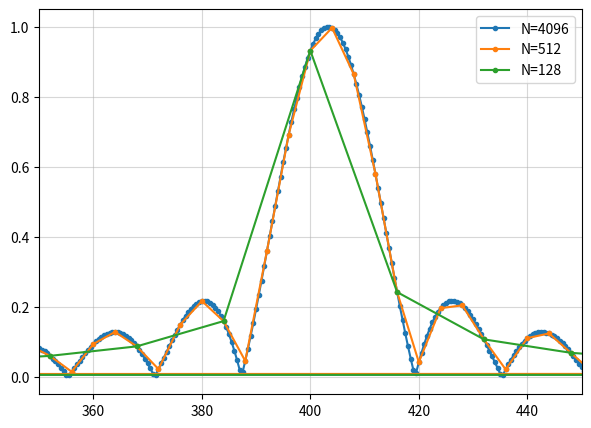

The script that saved this image:
# ---
# jupyter:
#   jupytext:
#     text_representation:
#       extension: .py
#       format_name: percent
#       format_version: '1.3'
#       jupytext_version: 1.19.3
#   kernelspec:
#     display_name: ecen45632 [conda env:ecen45632]
#     language: python
#     name: conda-env-ecen45632-ecen45632
# ---

# %% [markdown]
# # PS08 Problem5
#
# Problem 5: Zero Padding and Frequency Plot Detail

# %%
import numpy as np
import scipy.signal as ss
import matplotlib.pyplot as plt

# %%
# %matplotlib widget
fsz = (7,4)
fsz2 = (fsz[0], 1.5*fsz[1]/2)

# %%
# Parameters
fs = 2048
f0 = 403.3
Lx = 128     # number of samples
N = [128, 512, 4096]

# %%
# Waveform
nn = np.arange(128)    # sample axis
xn = np.exp(2j*np.pi*f0*nn/fs)
X128k = np.fft.fft(xn, n=N[0])
ff128 = np.fft.fftfreq(N[0], 1/fs)
X512k = np.fft.fft(xn, n=N[1])
ff512 = np.fft.fftfreq(N[1], 1/fs)
X4096k = np.fft.fft(xn, n=N[2])
ff4096 = np.fft.fftfreq(N[2], 1/fs)
            

# %%
# Plot magnitude of frequency response
fig, axs = plt.subplots(1, 1, figsize=(7, 5))
fig.canvas.toolbar_position = 'top'
axs.plot(ff4096, np.abs(X4096k)/128, '.-', label=f'N={N[2]}')
axs.plot(ff512, np.abs(X512k)/128, '.-', label=f'N={N[1]}')
axs.plot(ff128, np.abs(X128k)/128, '.-', label=f'N={N[0]}')
axs.grid(alpha=0.5)
axs.set_xlim([350, 450])
axs.legend()
plt.show()

# %%
print(np.mod(f0, 16))
print(f0/0.5)

# %%
25*16

# %%
x8 = [1,2,3,4,0,0,0,0]
X8 = np.fft.fft(x8)
Y8 = X8*np.exp(-2j*np.pi*6*np.arange(8)/8)
print(Y8)

# %%
y8 = np.fft.ifft(Y8)
print(y8.real)

# %%
